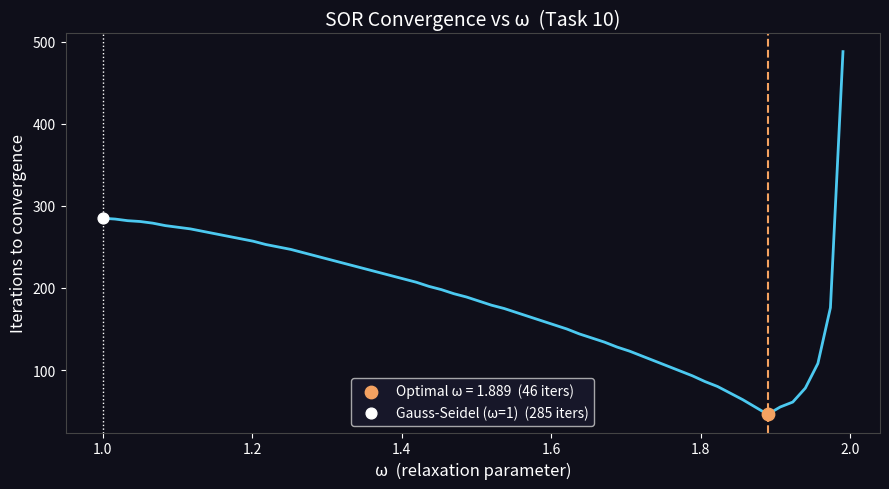

This figure's Python source:
"""
Task 10: Successive Over-Relaxation (SOR)
==========================================
Finds the optimal relaxation parameter omega that minimises the number
of iterations needed to solve the 2D Poisson equation (magnetic wire
problem from Task 9).

SOR update rule:
    Az_new = (1 - omega) * Az_old + omega * Az_GS

where Az_GS is the standard Gauss-Seidel estimate.

    omega = 1          ->  standard Gauss-Seidel
    1 < omega < 2      ->  over-relaxation (faster convergence)
    omega >= 2         ->  diverges

Output:
    - checkpoint3/poisson/fig/task10_sor.png
    - checkpoint3/poisson/data/task10_sor.csv
"""

import numpy as np
import matplotlib.pyplot as plt
import os
import csv

# ── Save paths ────────────────────────────────────────────────────────────────

FIG_DIR  = "checkpoint3/poisson/fig"
DATA_DIR = "checkpoint3/poisson/data"
os.makedirs(FIG_DIR,  exist_ok=True)
os.makedirs(DATA_DIR, exist_ok=True)

# ── Problem setup (same as Task 9) ────────────────────────────────────────────

N         = 50       # Smaller grid for fast omega sweep (same physics)
tolerance = 1e-4     # Looser tolerance to keep runtime short
max_iter  = 20000

Jz = np.zeros((N, N))
Jz[N//2, N//2] = 1.0   # single wire at centre

# ── SOR solver ────────────────────────────────────────────────────────────────

def sor_2d(source, omega, tol, max_iter):
    """
    Solve nabla^2 Az = -source using SOR (red-black scheme).

    Each site is updated as:
        Az_GS  = (nb_sum + source) / 4          <- Gauss-Seidel estimate
        Az_new = (1 - omega) * Az + omega * Az_GS   <- SOR blend

    omega = 1 recovers standard Gauss-Seidel.
    Returns the number of iterations to convergence.
    """
    N = source.shape[0]
    Az = np.zeros((N, N))

    ii, jj = np.meshgrid(np.arange(1, N-1), np.arange(1, N-1), indexing='ij')
    red   = (ii + jj) % 2 == 0
    black = ~red

    for iteration in range(max_iter):

        Az_old = Az.copy()

        def nb_sum(A):
            return (
                A[2:,   1:-1] + A[:-2,  1:-1] +
                A[1:-1, 2:  ] + A[1:-1, :-2 ]
            )

        src_int = source[1:-1, 1:-1]

        # Red update with SOR
        nb      = nb_sum(Az)
        Az_GS   = (nb + src_int) / 4.0
        Az_sor  = (1 - omega) * Az[1:-1, 1:-1] + omega * Az_GS
        Az[1:-1, 1:-1] = np.where(red,   Az_sor, Az[1:-1, 1:-1])

        # Black update with SOR (uses freshly updated red values)
        nb      = nb_sum(Az)
        Az_GS   = (nb + src_int) / 4.0
        Az_sor  = (1 - omega) * Az[1:-1, 1:-1] + omega * Az_GS
        Az[1:-1, 1:-1] = np.where(black, Az_sor, Az[1:-1, 1:-1])

        delta = np.mean(np.abs(Az - Az_old))

        if delta < tol:
            return iteration + 1    # converged

    return max_iter                 # did not converge within max_iter

# ── Sweep omega ───────────────────────────────────────────────────────────────

omega_values = np.linspace(1.0, 1.99, 60)
iter_counts  = []

print(f"Sweeping omega  (N={N}, tol={tolerance:.0e})")
print(f"{'omega':>8}   {'iterations':>12}")
print("-" * 25)

for omega in omega_values:
    n = sor_2d(Jz, omega, tolerance, max_iter)
    iter_counts.append(n)
    if abs(omega - round(omega * 10) / 10) < 0.01:   # print every ~0.1
        print(f"  omega = {omega:.3f}   ->  {n:6d} iterations")

iter_counts  = np.array(iter_counts)
best_idx     = np.argmin(iter_counts)
best_omega   = omega_values[best_idx]
best_iters   = iter_counts[best_idx]

print(f"\nOptimal omega = {best_omega:.3f}  ->  {best_iters} iterations")
print(f"Gauss-Seidel (omega=1.0) ->  {iter_counts[0]} iterations")
print(f"Speed-up factor: {iter_counts[0] / best_iters:.1f}x")

# ── Save CSV ──────────────────────────────────────────────────────────────────

csv_path = os.path.join(DATA_DIR, "task10_sor.csv")
with open(csv_path, "w", newline="") as f:
    writer = csv.writer(f)
    writer.writerow(["omega", "iterations"])
    for omega, n in zip(omega_values, iter_counts):
        writer.writerow([f"{omega:.4f}", n])
print(f"\nData saved: {csv_path}")

# ── Plot ──────────────────────────────────────────────────────────────────────

fig, ax = plt.subplots(figsize=(9, 5))
fig.patch.set_facecolor('#0f0f1a')
ax.set_facecolor('#0f0f1a')

ax.plot(omega_values, iter_counts, color='#4cc9f0', linewidth=2)

# Mark optimal omega
ax.axvline(best_omega, color='#f4a261', linewidth=1.5, linestyle='--')
ax.scatter([best_omega], [best_iters], color='#f4a261', s=80, zorder=5,
           label=f'Optimal ω = {best_omega:.3f}  ({best_iters} iters)')

# Mark Gauss-Seidel baseline (omega = 1)
ax.axvline(1.0, color='white', linewidth=1, linestyle=':')
ax.scatter([1.0], [iter_counts[0]], color='white', s=60, zorder=5,
           label=f'Gauss-Seidel (ω=1)  ({iter_counts[0]} iters)')

ax.set_xlabel('ω  (relaxation parameter)', color='white', fontsize=12)
ax.set_ylabel('Iterations to convergence', color='white', fontsize=12)
ax.set_title('SOR Convergence vs ω  (Task 10)', color='white', fontsize=14)
ax.tick_params(colors='white')
ax.legend(facecolor='#1a1a2e', labelcolor='white', fontsize=10)
for sp in ax.spines.values(): sp.set_edgecolor('#444')

plt.tight_layout()
save_path = os.path.join(FIG_DIR, "task10_sor.png")
plt.savefig(save_path, dpi=150, bbox_inches='tight', facecolor='#0f0f1a')
print(f"Plot saved: {save_path}")
plt.show()
